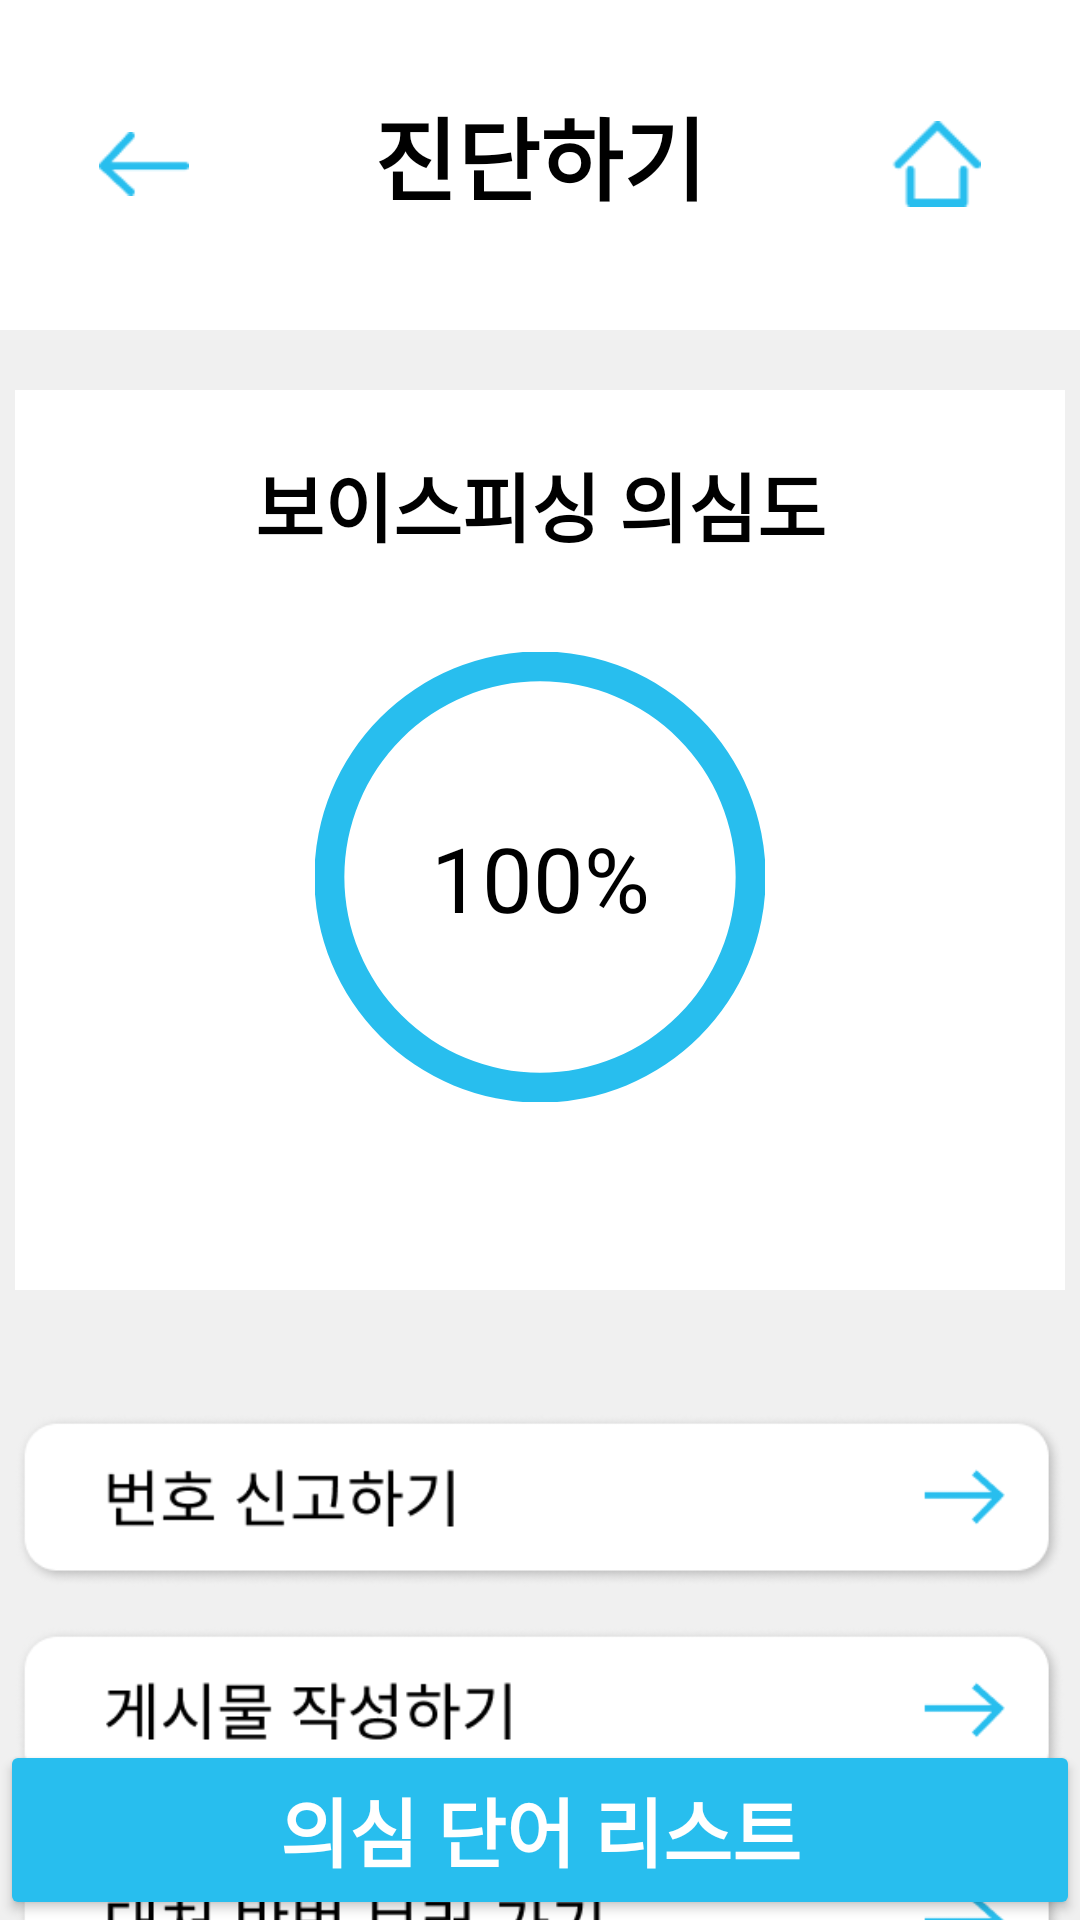

The Android layout XML behind this screen, and the referenced resources:
<!-- AndroidManifest.xml: application theme Theme.Capstone -->
<!-- res/layout/diagnose_report.xml -->
<?xml version="1.0" encoding="utf-8"?>
<androidx.constraintlayout.widget.ConstraintLayout xmlns:android="http://schemas.android.com/apk/res/android"
    android:layout_width="match_parent"
    android:layout_height="match_parent"
    xmlns:app="http://schemas.android.com/apk/res-auto"
    android:background="#F0F0F0"
    xmlns:tools="http://schemas.android.com/tools"
    tools:context=".Home.MainActivity">

    <View
        android:id="@+id/TopView"
        android:layout_width="match_parent"
        android:layout_height="110dp"
        android:background="@color/white"
        app:layout_constraintEnd_toEndOf="parent"
        app:layout_constraintStart_toStartOf="parent"
        app:layout_constraintTop_toTopOf="parent"/>

    <TextView
        android:id="@+id/TopTextView"
        android:layout_width="wrap_content"
        android:layout_height="wrap_content"
        android:text="진단하기"
        android:textSize="30dp"
        android:textStyle="bold"
        android:textColor="@color/black"
        app:layout_constraintBottom_toBottomOf="parent"
        app:layout_constraintEnd_toEndOf="parent"
        app:layout_constraintStart_toStartOf="parent"
        app:layout_constraintTop_toTopOf="parent"
        app:layout_constraintVertical_bias="0.05" />


    <ImageButton
        android:id="@+id/BackButton"
        android:layout_width="30dp"
        android:layout_height="50dp"
        android:background="@android:color/transparent"

        android:src="@drawable/backbtn"
        android:textColor="#28BEEE"
        android:scaleType="centerInside"
        app:layout_constraintBottom_toBottomOf="parent"
        app:layout_constraintEnd_toEndOf="parent"
        app:layout_constraintHorizontal_bias="0.1"
        app:layout_constraintStart_toStartOf="parent"
        app:layout_constraintTop_toTopOf="parent"
        app:layout_constraintVertical_bias="0.05">

    </ImageButton>
    <ImageButton
        android:id="@+id/HomeButton"
        android:layout_width="30dp"
        android:layout_height="50dp"
        android:src="@drawable/homebtn"
        android:textColor="#28BEEE"
        android:background="@android:color/transparent"

        android:scaleType="centerInside"
        app:layout_constraintBottom_toBottomOf="parent"
        app:layout_constraintEnd_toEndOf="parent"
        app:layout_constraintStart_toStartOf="parent"
        app:layout_constraintTop_toTopOf="parent"
        app:layout_constraintVertical_bias="0.05"
        app:layout_constraintHorizontal_bias="0.9" />

    <View
        android:id="@+id/RiskPercentView"
        android:layout_width="350dp"
        android:layout_height="300dp"
        android:background="@color/white"
        app:layout_constraintTop_toBottomOf="@+id/TopView"
        android:layout_marginTop="20dp"
        app:layout_constraintLeft_toLeftOf="parent"
        app:layout_constraintRight_toRightOf="parent" />

    <TextView
        android:id="@+id/RiskLabel"
        android:layout_width="wrap_content"
        android:layout_height="wrap_content"
        android:text="보이스피싱 의심도"
        android:textSize="25dp"
        android:textColor="@color/black"
        app:layout_constraintTop_toTopOf="@+id/RiskPercentView"
        android:layout_marginTop="20dp"
        app:layout_constraintLeft_toLeftOf="parent"
        app:layout_constraintRight_toRightOf="parent"
        android:textStyle="bold">

    </TextView>

    <ProgressBar
        android:id="@+id/progressBarCircle"
        style="?android:attr/progressBarStyleHorizontal"
        android:layout_width="150dp"
        android:layout_height="150dp"
        android:layout_centerInParent="true"
        android:background="@drawable/drawable_circle_inner"
        android:indeterminate="false"
        android:max="100"
        android:progress="100"
        android:progressDrawable="@drawable/drawable_circle_outer"
        android:rotation="-90"
        app:layout_constraintTop_toBottomOf="@id/RiskLabel"
        android:layout_marginTop="10dp"
        app:layout_constraintEnd_toEndOf="parent"
        app:layout_constraintStart_toStartOf="parent"
        app:layout_constraintBottom_toBottomOf="@id/RiskPercentView"
        app:layout_constraintVertical_bias="0.25" />

    <TextView
        android:id="@+id/riskyPercent"
        android:layout_width="wrap_content"
        android:layout_height="wrap_content"
        android:layout_centerInParent="true"
        android:text="100%"
        android:textColor="@color/black"
        android:textSize="30sp"
        app:layout_constraintBottom_toBottomOf="@+id/progressBarCircle"
        app:layout_constraintEnd_toEndOf="@+id/progressBarCircle"
        app:layout_constraintStart_toStartOf="@+id/progressBarCircle"
        app:layout_constraintTop_toTopOf="@+id/progressBarCircle" />




    <ImageButton
        android:id="@+id/ReportBtn"
        android:layout_width="350dp"
        android:layout_height="70dp"
        android:layout_marginTop="465dp"
        android:background="@android:color/transparent"
        android:scaleType="centerInside"
        android:src="@drawable/goreport"
        android:gravity="left|center_vertical"
        android:textColor="@color/black"
        app:layout_constraintBottom_toBottomOf="parent"
        app:layout_constraintEnd_toEndOf="parent"
        app:layout_constraintStart_toStartOf="parent"
        app:layout_constraintTop_toTopOf="parent"
        app:layout_constraintVertical_bias="0.0" />



    <ImageButton
        android:id="@+id/WriteinGalleryButton"
        android:layout_width="350dp"
        android:layout_height="70dp"
        android:background="@android:color/transparent"
        android:scaleType="centerInside"
        android:src="@drawable/gocommunity"
        android:textSize="20dp"
        android:textColor="@color/black"
        android:backgroundTint="@color/white"
        app:layout_constraintTop_toBottomOf="@+id/ReportBtn"
        android:layout_marginTop="1dp"
        app:layout_constraintLeft_toLeftOf="parent"
        app:layout_constraintRight_toRightOf="parent"
        android:gravity="left|center_vertical"/>

    <ImageButton
        android:id="@+id/PreventionButton"
        android:layout_width="350dp"
        android:layout_height="70dp"
        android:background="@android:color/transparent"
        android:scaleType="centerInside"
        android:src="@drawable/gochat"
        android:textColor="@color/black"
        android:backgroundTint="@color/white"
        app:layout_constraintTop_toBottomOf="@+id/WriteinGalleryButton"
        android:layout_marginTop="1dp"
        app:layout_constraintLeft_toLeftOf="parent"
        app:layout_constraintRight_toRightOf="parent"
        android:gravity="left|center_vertical"/>

    <Button
        android:id="@+id/MoreButton"
        android:layout_width="match_parent"
        android:layout_height="60dp"
        android:text="의심 단어 리스트"
        android:textSize="25dp"
        android:textColor="@color/white"
        android:backgroundTint="#28BEEE"
        android:textStyle="bold"
        app:layout_constraintBottom_toBottomOf="parent"
        app:layout_constraintEnd_toEndOf="parent"
        app:layout_constraintStart_toStartOf="parent"
        />

</androidx.constraintlayout.widget.ConstraintLayout>
<!-- resources referenced by this layout -->
<resources>
  <color name="black">#FF000000</color>
  <color name="white">#FFFFFFFF</color>
  <!-- drawable backbtn: png bitmap (drawable, 414 bytes) -->
  <!-- drawable drawable_circle_inner (drawable) -->
  <?xml version="1.0" encoding="utf-8"?>
  <shape xmlns:android="http://schemas.android.com/apk/res/android"
      android:innerRadiusRatio="2.3"
      android:shape="ring"
      android:thickness="10dp"
      android:useLevel="false">
  
  </shape>
  <!-- drawable drawable_circle_outer (drawable) -->
  <?xml version="1.0" encoding="utf-8"?>
  <shape xmlns:android="http://schemas.android.com/apk/res/android"
      android:innerRadiusRatio="2.3"
      android:shape="ring"
      android:thickness="10dp"
      android:useLevel="true">
      <solid android:color="#28BEEE"/>
  
  </shape>
  <!-- drawable gochat: png bitmap (drawable, 11388 bytes) -->
  <!-- drawable gocommunity: png bitmap (drawable, 11368 bytes) -->
  <!-- drawable goreport: png bitmap (drawable, 10862 bytes) -->
  <!-- drawable homebtn: png bitmap (drawable, 416 bytes) -->
  <style name="Theme.Capstone" parent="Theme.MaterialComponents.DayNight.DarkActionBar">
          
          <item name="colorPrimary">@color/purple_500</item>
          <item name="colorPrimaryVariant">@color/purple_700</item>
          <item name="colorOnPrimary">@color/white</item>
          <item name="windowNoTitle">true</item>
          
          <item name="colorSecondary">@color/teal_200</item>
          <item name="colorSecondaryVariant">@color/teal_700</item>
          <item name="colorOnSecondary">@color/black</item>
          
          <item name="android:statusBarColor">?attr/colorPrimaryVariant</item>
          
      </style>
  <color name="purple_500">#FF6200EE</color>
  <color name="purple_700">#FF3700B3</color>
  <color name="teal_200">#FF03DAC5</color>
  <color name="teal_700">#FF018786</color>
</resources>
